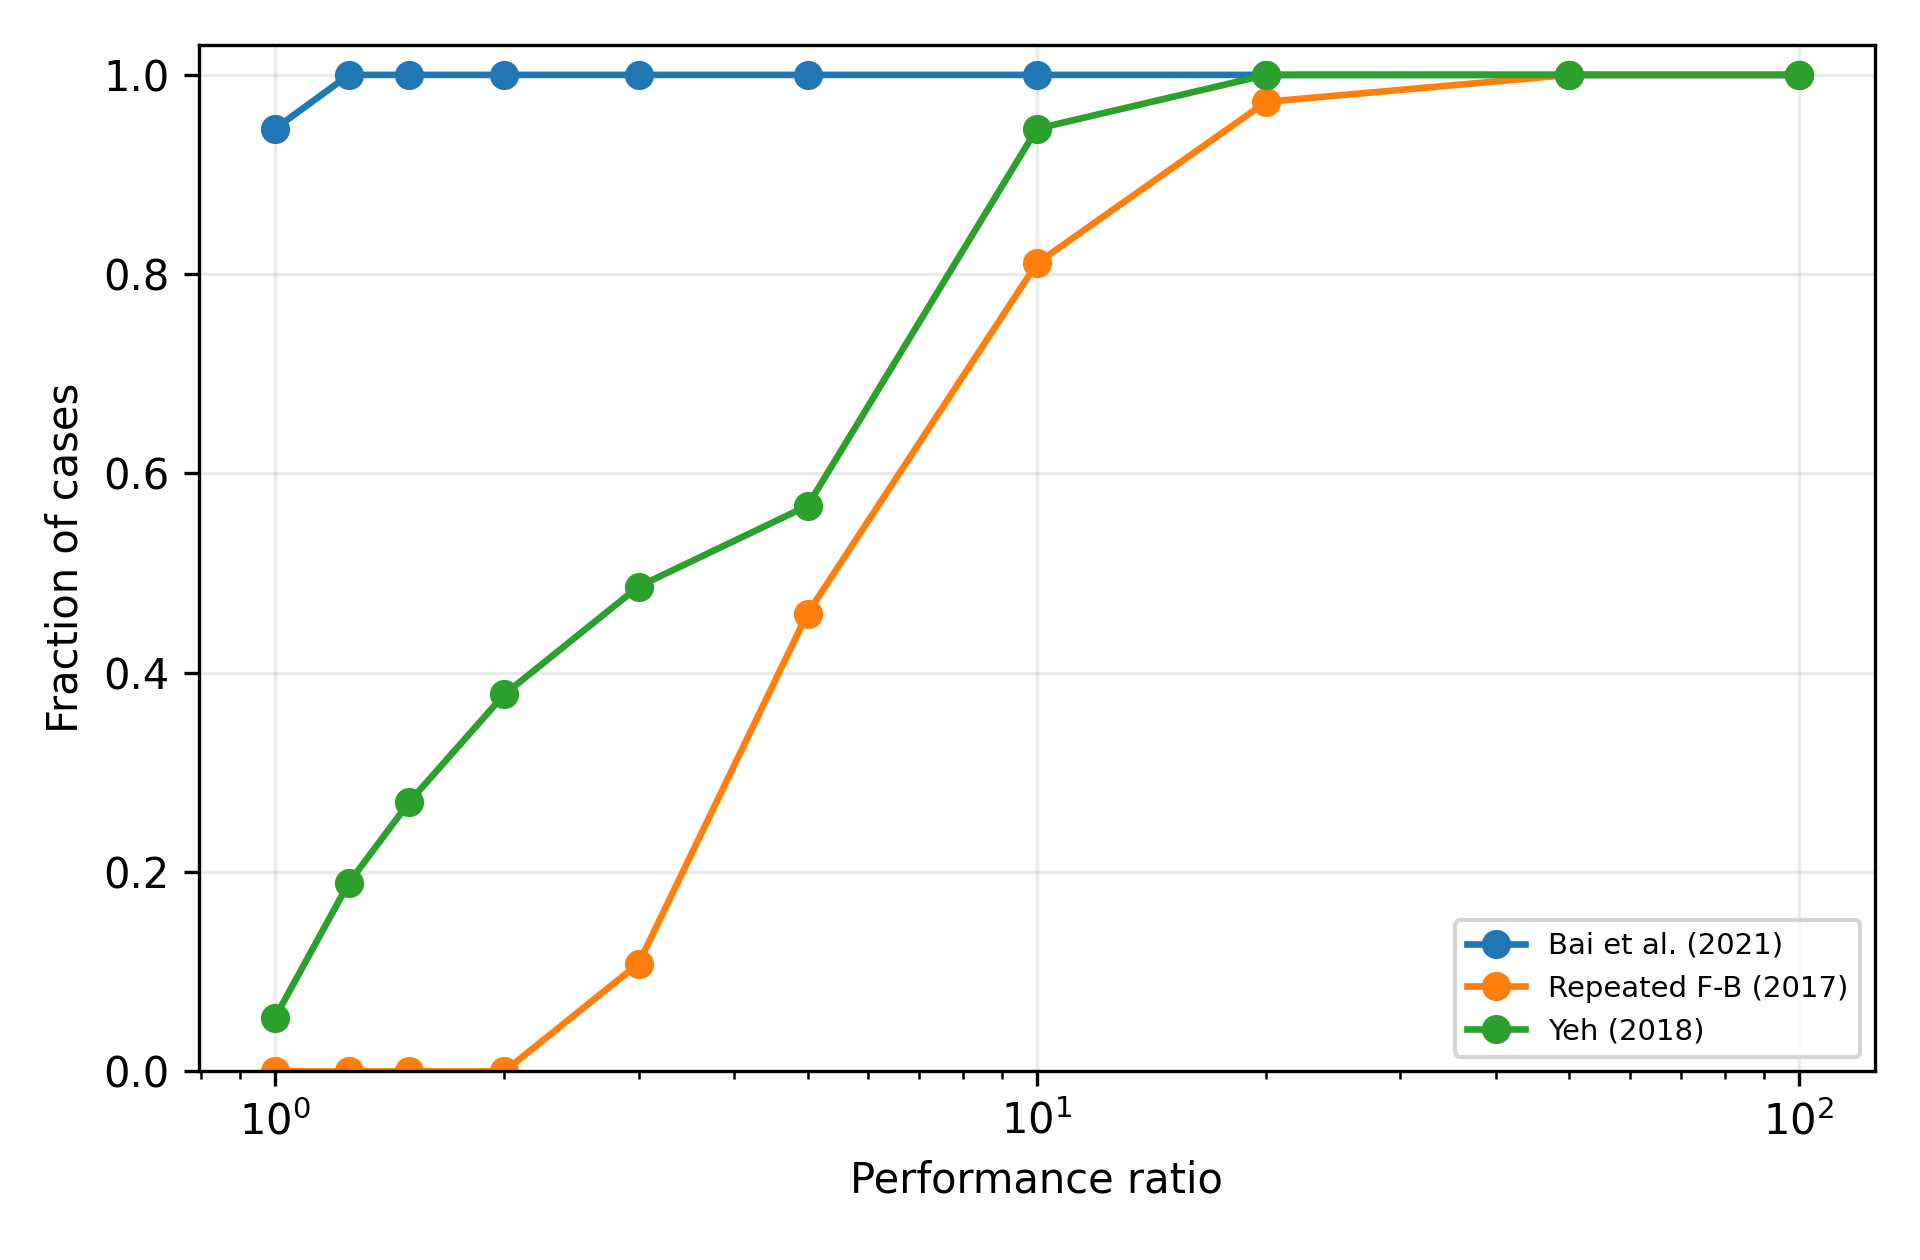

The table this chart was drawn from, first rows:
algorithm, tau, fraction_of_cases
bai_2021, 1.0, 0.9459
bai_2021, 1.25, 1.0
bai_2021, 1.5, 1.0
bai_2021, 2.0, 1.0
bai_2021, 3.0, 1.0
bai_2021, 5.0, 1.0
bai_2021, 10.0, 1.0
bai_2021, 20.0, 1.0
bai_2021, 50.0, 1.0
bai_2021, 100.0, 1.0
repeated_fb_2017, 1.0, 0.0
repeated_fb_2017, 1.25, 0.0
repeated_fb_2017, 1.5, 0.0
repeated_fb_2017, 2.0, 0.0
repeated_fb_2017, 3.0, 0.1081
repeated_fb_2017, 5.0, 0.4595
repeated_fb_2017, 10.0, 0.8108
repeated_fb_2017, 20.0, 0.973
repeated_fb_2017, 50.0, 1.0
repeated_fb_2017, 100.0, 1.0
yeh_2018, 1.0, 0.05405
yeh_2018, 1.25, 0.1892
yeh_2018, 1.5, 0.2703
yeh_2018, 2.0, 0.3784
yeh_2018, 3.0, 0.4865
yeh_2018, 5.0, 0.5676
yeh_2018, 10.0, 0.9459
yeh_2018, 20.0, 1.0
yeh_2018, 50.0, 1.0
yeh_2018, 100.0, 1.0
